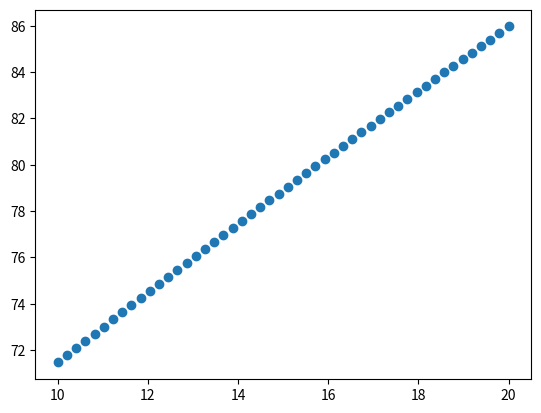

The script that saved this image:
# %%
import numpy as np


sharpening_setup = {
    "Wheel diameter": 250,
    "Jig thickness": 12,
    "Jig length": 139,
    "Apex offset": 0,
    "Support diameter": 12,
}

# %%
class SharpeningAngle():
    """Documentation for SharpeningAngle"""

    def __init__(self, sharpening_setup):

        self.radius_wheel = 0.5 * sharpening_setup["Wheel diameter"]
        self.jig_to_outside_support = sharpening_setup["Jig length"]
        self.thickness_jig = sharpening_setup["Jig thickness"]
        self.apex_offset = sharpening_setup["Apex offset"]
        self.radius_support = 0.5 * sharpening_setup["Support diameter"]

        self.center_support_to_jig_reference = (
            self.radius_support + 0.5 * self.thickness_jig + self.apex_offset
        )
        self.apex_to_jig_reference = (
            self.jig_to_outside_support - self.radius_support
        )
        self.correction_angle = np.arctan(
            self.center_support_to_jig_reference / self.apex_to_jig_reference
        )

        self.apex_to_center_support = np.sqrt(
            self.center_support_to_jig_reference**2 + self.apex_to_jig_reference**2
        )

    def distance_center_axel_to_center_support(self, angle_degree):
        corrected_angle = np.radians(angle_degree) + 0.5 * np.pi - self.correction_angle
        return np.sqrt(
            self.apex_to_center_support**2
            + self.radius_wheel**2
            - 2
            * self.apex_to_center_support
            * self.radius_wheel
            * np.cos(corrected_angle)
        )

    def distance_outside_support_to_wheel(self, angle_degree):
        return (
            self.distance_center_axel_to_center_support(angle_degree) 
            - self.radius_wheel + self.radius_support
        )
    
    def vertical_distance_center_axel_to_center_support(self, angle_degree,
                                                         horisontal_offset_support):
        return np.sqrt(
            self.distance_center_axel_to_center_support(angle_degree)**2 
            - horisontal_offset_support**2
        )
    
    def horizontal_distance_center_axel_to_center_support(self, angle_degree,
                                                         vertical_offset_support):
        return np.sqrt(
            self.distance_center_axel_to_center_support(angle_degree)**2 
            - vertical_offset_support**2
        )
   
    def sharpening_angle_degrees(self, distance):
        corrected_angle = np.acos(
            (distanse**2 + self.apex_to_center_support**2 + self.radius_wheel**2)
            / (2 * self.apex_to_center_support * self.radius_wheel)
        )
        return np.degrees(corrected_angle + self.correction_angle)
    


# %%
sa = SharpeningAngle(sharpening_setup)

# %%
print(vars(sa))

# %%
h_r = sa.distance_outside_support_to_wheel(15)
print(f'h_r: {h_r: .1f}')

vertical_distance_top_of_machine_to_center_axel = 29 # T8
horizontal_offset_support = 50 # T8
h_n = (
    sa.vertical_distance_center_axel_to_center_support(
        15, horizontal_offset_support)
    - vertical_distance_top_of_machine_to_center_axel
    + sa.radius_support
)
print(f'h_n: {h_n: .1f}')

# %%

# %%
angles = np.linspace(10, 20)
angles

# %%
s_dist = sa.distance_outside_support_to_wheel(angles)
s_dist

# %%
import matplotlib.pyplot as plt


# %%
plt.scatter(angles, s_dist)

# %%
